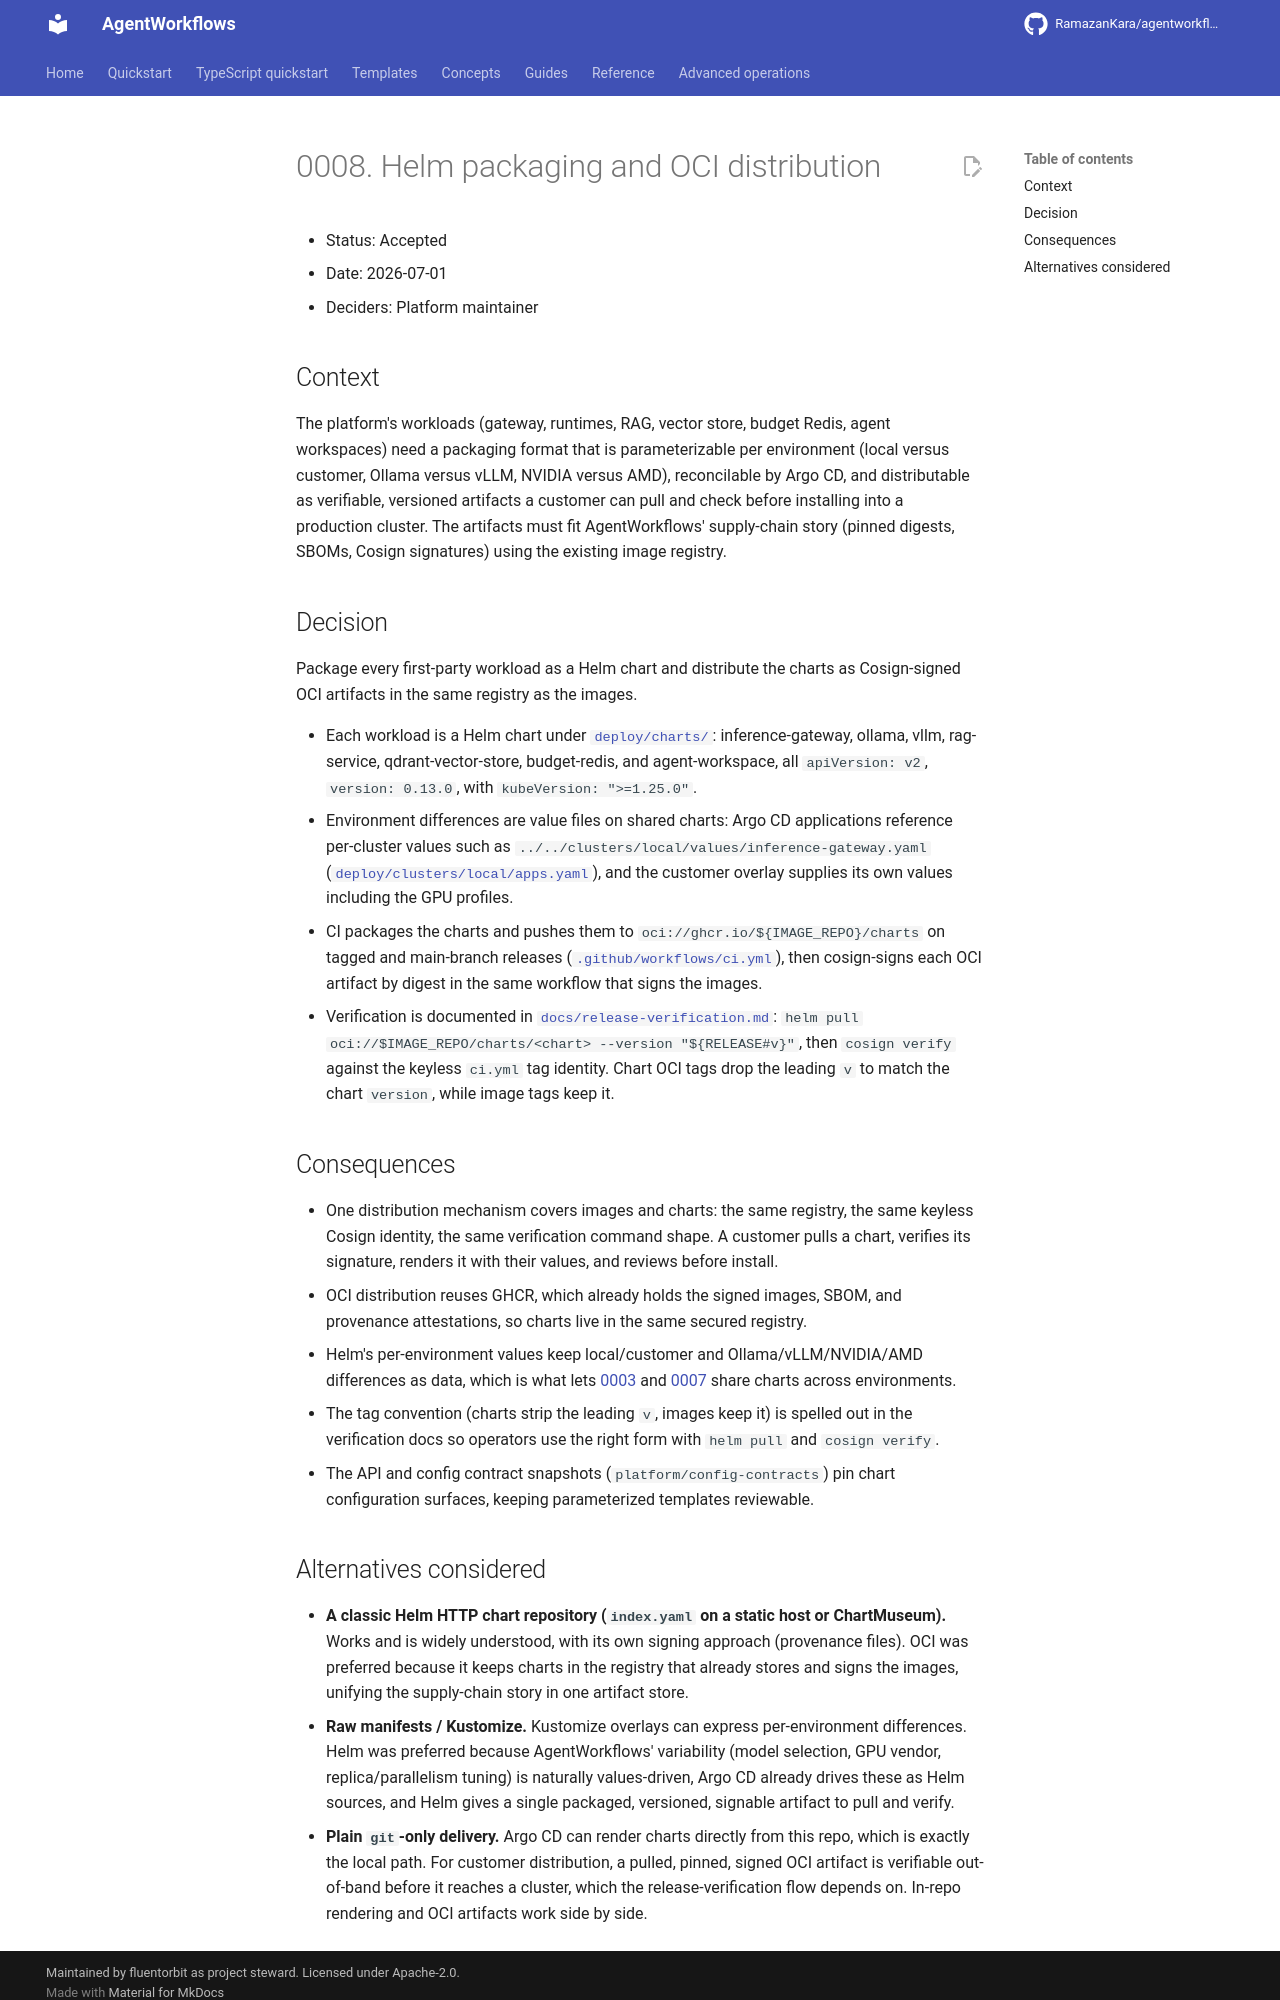

repository: RamazanKara/agentworkflows · page: 0.10.0/adr/0008-helm-packaging-and-oci/index.html · generator: mkdocs

# 0008. Helm packaging and OCI distribution

- Status: Accepted
- Date: 2026-07-01
- Deciders: Platform maintainer

## Context

The platform's workloads (gateway, runtimes, RAG, vector store, budget Redis, agent workspaces)
need a packaging format that is parameterizable per environment (local versus customer, Ollama versus
vLLM, NVIDIA versus AMD), reconcilable by Argo CD, and distributable as verifiable, versioned
artifacts a customer can pull and check before installing into a production cluster. The artifacts
must fit AgentWorkflows' supply-chain story (pinned digests, SBOMs, Cosign signatures) using the
existing image registry.

## Decision

Package every first-party workload as a Helm chart and distribute the charts as Cosign-signed OCI
artifacts in the same registry as the images.

- Each workload is a Helm chart under [`deploy/charts/`](https://github.com/RamazanKara/agentworkflows/blob/main/deploy/charts): inference-gateway,
  ollama, vllm, rag-service, qdrant-vector-store, budget-redis, and agent-workspace, all `apiVersion:
  v2`, `version: 0.13.0`, with `kubeVersion: ">=1.25.0"`.
- Environment differences are value files on shared charts: Argo CD applications reference per-cluster
  values such as `../../clusters/local/values/inference-gateway.yaml`
  ([`deploy/clusters/local/apps.yaml`](https://github.com/RamazanKara/agentworkflows/blob/main/deploy/clusters/local/apps.yaml)), and the customer
  overlay supplies its own values including the GPU profiles.
- CI packages the charts and pushes them to `oci://ghcr.io/${IMAGE_REPO}/charts` on tagged and
  main-branch releases ([`.github/workflows/ci.yml`](https://github.com/RamazanKara/agentworkflows/blob/main/.github/workflows/ci.yml)), then
  cosign-signs each OCI artifact by digest in the same workflow that signs the images.
- Verification is documented in [`docs/release-verification.md`](../release-verification.md):
  `helm pull oci://$IMAGE_REPO/charts/<chart> --version "${RELEASE#v}"`, then `cosign verify` against
  the keyless `ci.yml` tag identity. Chart OCI tags drop the leading `v` to match the chart `version`,
  while image tags keep it.

## Consequences

- One distribution mechanism covers images and charts: the same registry, the same keyless Cosign
  identity, the same verification command shape. A customer pulls a chart, verifies its signature,
  renders it with their values, and reviews before install.
- OCI distribution reuses GHCR, which already holds the signed images, SBOM, and provenance
  attestations, so charts live in the same secured registry.
- Helm's per-environment values keep local/customer and Ollama/vLLM/NVIDIA/AMD differences as data,
  which is what lets [0003](0003-inference-runtime-vllm-and-ollama.md) and
  [0007](0007-local-first-kind-then-customer-cluster.md) share charts across environments.
- The tag convention (charts strip the leading `v`, images keep it) is spelled out in the
  verification docs so operators use the right form with `helm pull` and `cosign verify`.
- The API and config contract snapshots (`platform/config-contracts`) pin chart configuration
  surfaces, keeping parameterized templates reviewable.
